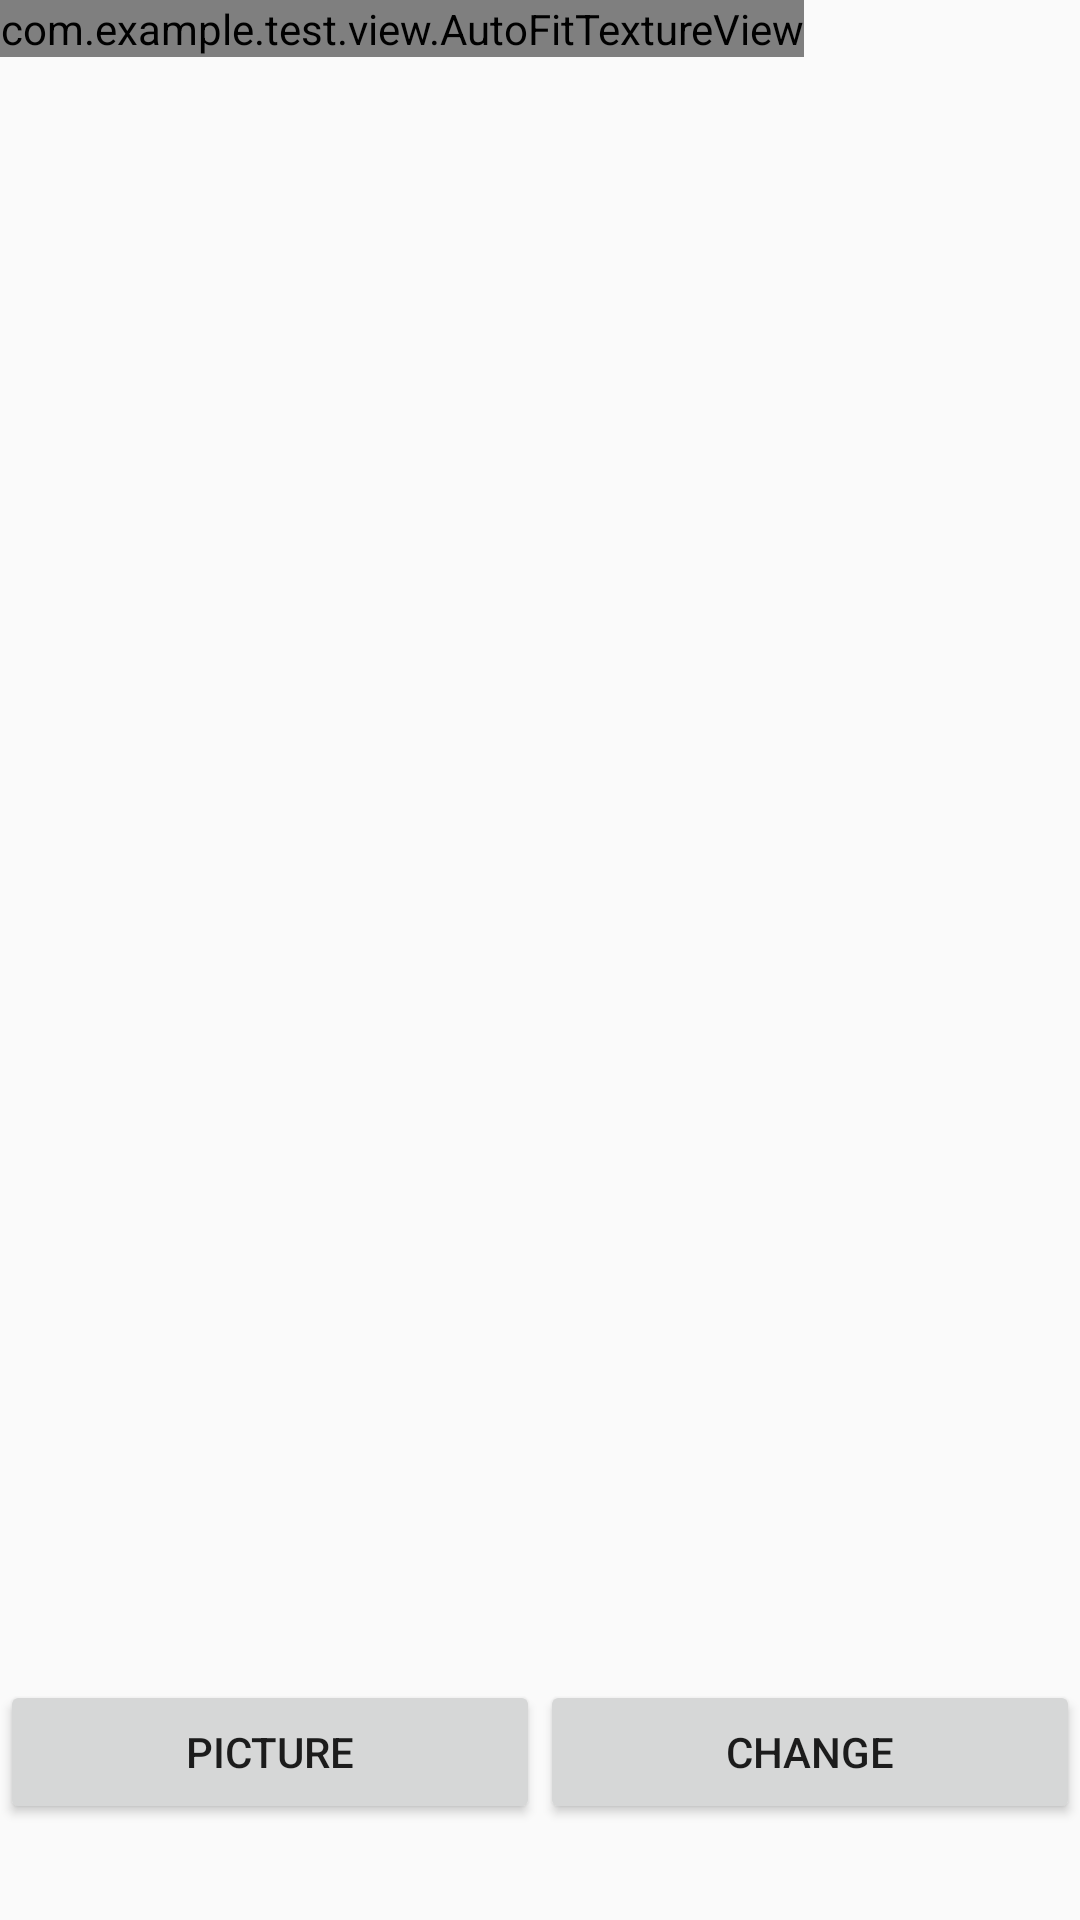

Reconstruct the res/layout file that produces this screen, plus the resources it refers to.
<!-- AndroidManifest.xml: application theme Theme.AppCompat.Light.NoActionBar -->
<!-- res/layout/fragment_camera2_basic.xml -->
<?xml version="1.0" encoding="utf-8"?>
<RelativeLayout xmlns:android="http://schemas.android.com/apk/res/android"
    android:layout_width="match_parent"
    android:layout_height="match_parent">

    <com.example.test.view.AutoFitTextureView
        android:id="@+id/texture"
        android:layout_width="wrap_content"
        android:layout_height="wrap_content"
        android:layout_alignParentStart="true"
        android:layout_alignParentTop="true" />

    <LinearLayout
        android:id="@+id/control"
        android:layout_width="match_parent"
        android:layout_height="112dp"
        android:layout_alignParentBottom="true"
        android:layout_alignParentStart="true">

        <Button
            android:id="@+id/picture"
            android:layout_width="wrap_content"
            android:layout_height="wrap_content"
            android:layout_gravity="center_vertical"
            android:layout_weight="1"
            android:text="picture" />

        <Button
            android:id="@+id/change"
            android:layout_width="wrap_content"
            android:layout_height="wrap_content"
            android:layout_weight="1"
            android:layout_gravity="center_vertical"
            android:text="change" />

    </LinearLayout>

</RelativeLayout>
<!-- resources referenced by this layout -->
<resources>

</resources>
